Run: headless pygame with SDL's dummy video driver; simulated clock (each Clock.tick advances the game by its frame time, no real sleeping); random seed 0; keys injected as events and as key.get_pressed() state; mouse plan: one left click at the window centre at the start of phase 2, then a move to the lower-right quarter at the start of phase 3.
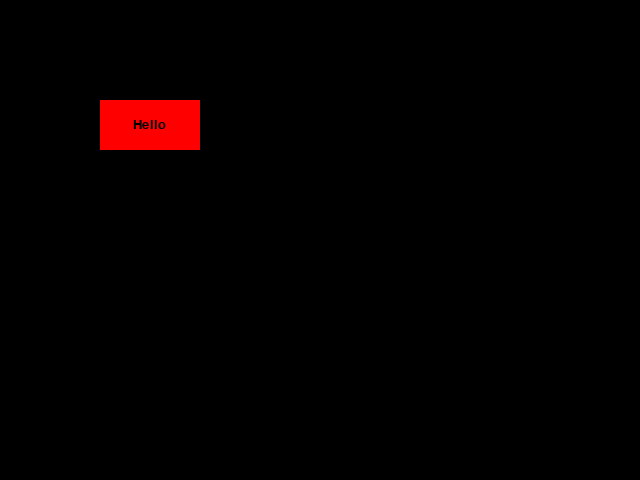
Frame 1 of 4 · flips 1–60 · no input
Frame 2 of 4 · flips 61–180 · clicked the window centre · tapped SPACE, RETURN · held RIGHT (→), D · screen unchanged from frame 1, image omitted
Frame 3 of 4 · flips 181–300 · moved the mouse to the lower-right quarter · held DOWN (↓), S · screen unchanged from frame 2, image omitted
Frame 4 of 4 · flips 301–420 · held LEFT (←), A, UP (↑), W · screen unchanged from frame 3, image omitted

The pygame program that drew these frames:


# date: 2019.04.09
# https://stackoverflow.com/questions/55592626/how-would-i-make-this-button-so-that-it-only-registers-one-click

import pygame

# --- constants ---

WIDTH = 640
HEIGHT = 480

FPS = 5

# --- functions ---

def action_button_click(x, y, w, h, action=None):
    mouse = pygame.mouse.get_pos()
    click = pygame.mouse.get_pressed()

    if x+w > mouse[0] > x and y+h > mouse[1] > y:
        if click[0] == 1 and action != None:
            action()

def action_button_draw(x, y, w, h, ic, ac, text, text_colour):
    mouse = pygame.mouse.get_pos()
    click = pygame.mouse.get_pressed()

    if x+w > mouse[0] > x and y+h > mouse[1] > y:
        pygame.draw.rect(screen, ac,(x,y,w,h))
    else:
        pygame.draw.rect(screen, ic,(x,y,w,h))

    font = pygame.font.SysFont("arial black",20)
    text = font.render(text,True,(text_colour))
    screen.blit(text,[x+w/2-(text.get_rect().w/2),y+h/2-(text.get_rect().h/2)])

def test_action():
    print("clicked")

# --- main ---

# - init -

pygame.init()

screen = pygame.display.set_mode((WIDTH, HEIGHT))
screen_rect = screen.get_rect()

# - mainloop -

clock = pygame.time.Clock()
running = True

while running:

    # - events -

    for event in pygame.event.get():

        if event.type == pygame.QUIT:
            running = False

        elif event.type == pygame.KEYDOWN:
            if event.key == pygame.K_ESCAPE:
                running = False

        # MOUSEBUTTONDOWN is created only once,
        # when button changes state from "not-pressed" to "pressed"
        # so it is better for this job than "pygame.mouse.get_pressed()"
        elif event.type == pygame.MOUSEBUTTONDOWN:
            if event.button == 1:
                action_button_click(100, 100, 100, 50, test_action)

    # --- draws ----

    screen.fill([0,0,0]) # clear screen

    action_button_draw(100, 100, 100, 50, [255,0,0], [0,255,0], "Hello", [0,0,0])

    pygame.display.flip()

    # - FPS -

    clock.tick(FPS)

# - end -

pygame.quit()
